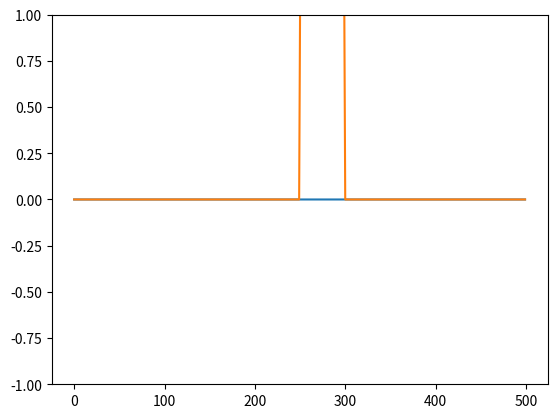
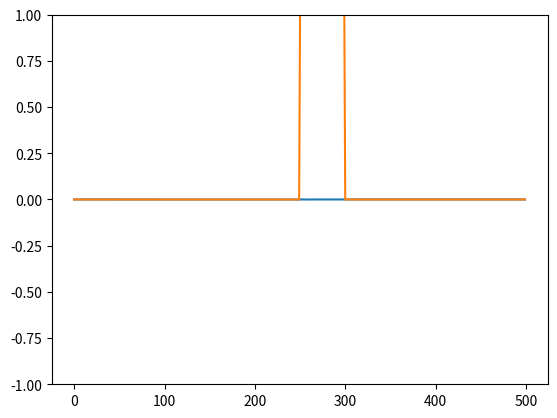
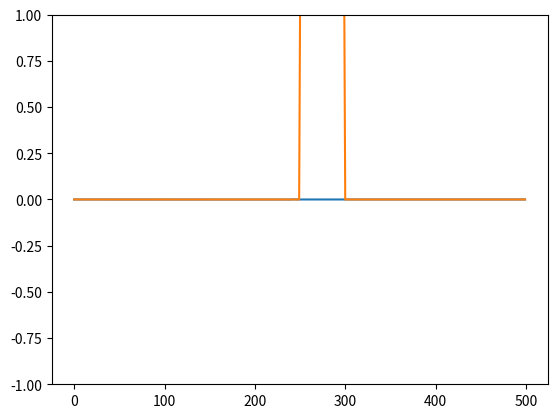
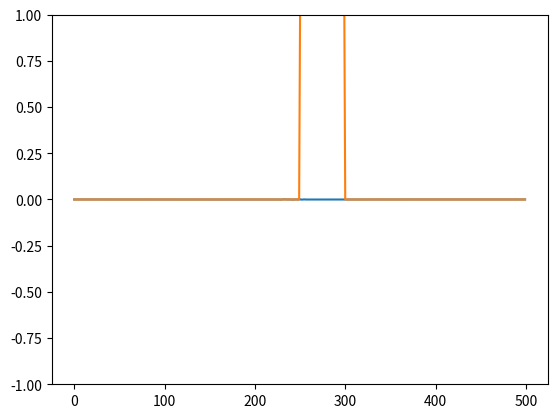
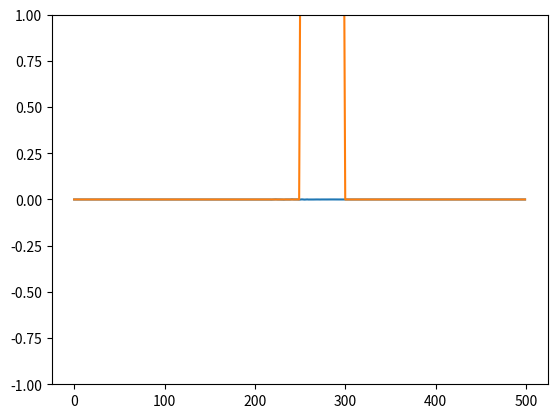
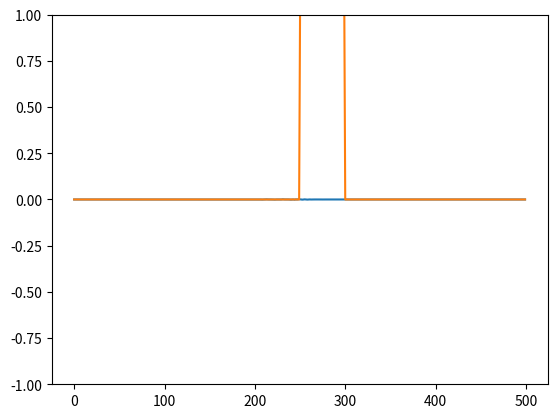
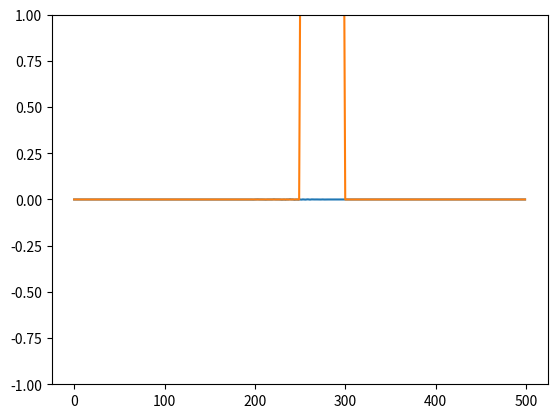
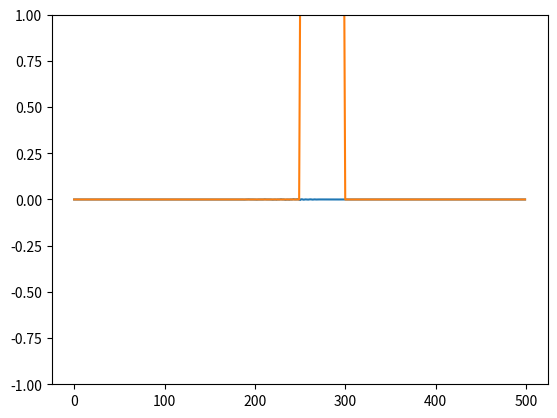
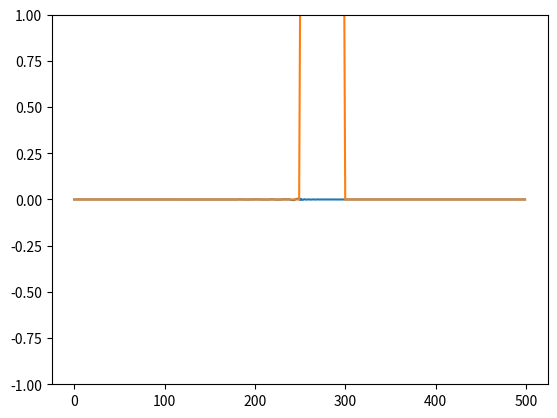
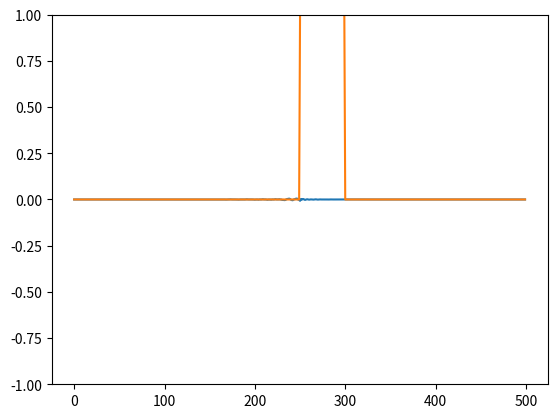
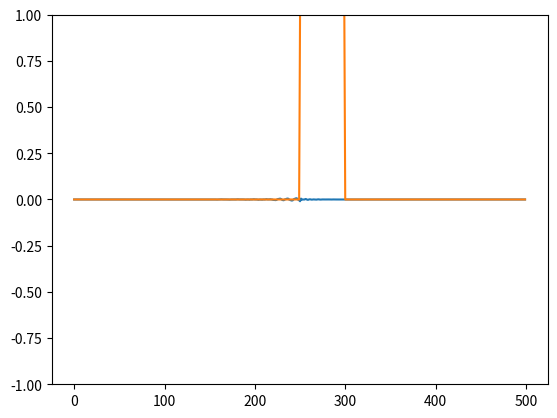
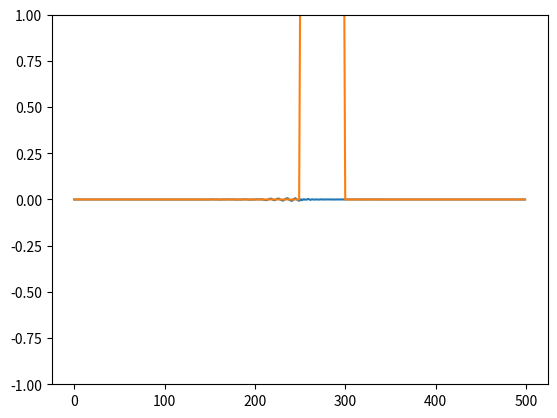
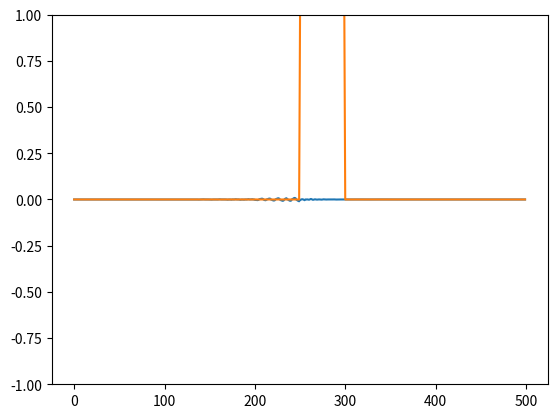
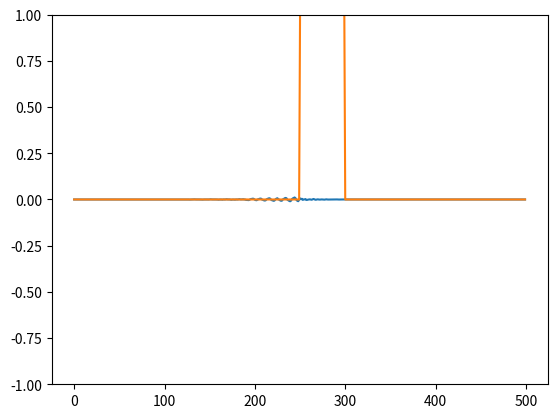
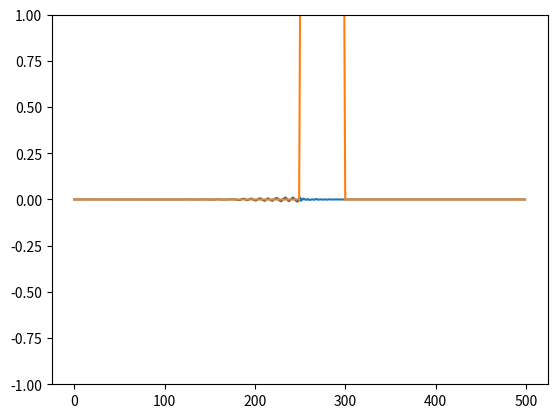
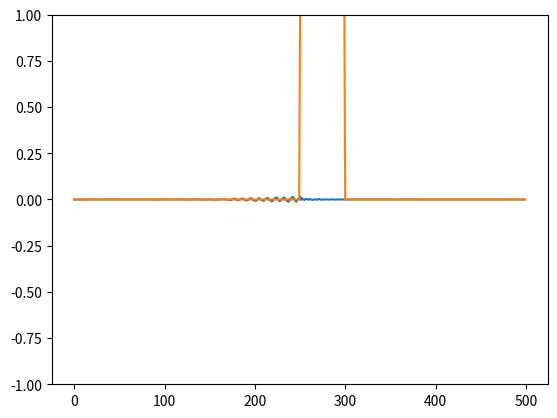

Generate these figures, in order, with matplotlib:
import numpy as np
import matplotlib.pyplot as plt
import scipy.constants as cn

mu0 = cn.mu_0
eps0 = cn.epsilon_0
c0 = cn.speed_of_light
imp0 = np.sqrt(mu0/eps0)

jmax = 500
jsource = 250
nmax = 2000

Ex = np.zeros(jmax)
Hz = np.zeros(jmax)
Ex_prev = np.zeros(jmax)
Hz_prev = np.zeros(jmax)

lambda_min = 350e-9 #meters
dx = lambda_min/20
dt = dx/c0

eps = np.ones(jmax) * eps0
eps[250:300] = 10*eps0

material_prof = eps > eps0


def Source_Function(t):
    lambda_0 = 550e-9
    w0 = 2*np.pi*c0/lambda_0
    tau = 300
    t0 = tau*3

    return np.exp(-(t-t0)**2/tau**2)*np.sin(w0*t)

for n in range(nmax):
    
    #Vectorizing : using [~:~] 
    
    #Update magnetic field boundaries
    Hz[jmax-1] = Hz_prev[jmax-2]
    #Update magnetic field
    Hz[:jmax-1] = Hz_prev[:jmax-1] + dt/(dx*mu0) * (Ex[1:jmax] - Ex[:jmax-1])
    Hz_prev = Hz
    Hz[jsource-1] -= Source_Function(n)/imp0
    Hz_prev[jsource-1]=Hz[jsource-1]
        
    Ex[0] = Ex_prev[1]
    for j in range(1,jmax):
        Ex[j] = Ex_prev[j] + dt/(dx*eps[j]) * (Hz[j] - Hz[j-1])
        Ex_prev[j] = Ex[j]

    Ex[jsource] += Source_Function(n+1)
    Ex_prev[jsource] = Ex[jsource]

    if n%10 == 0 :
        
        plt.plot(Ex)
        plt.plot(material_prof)
        plt.ylim([-1,1])
        plt.show()
        plt.close()    
        
    
